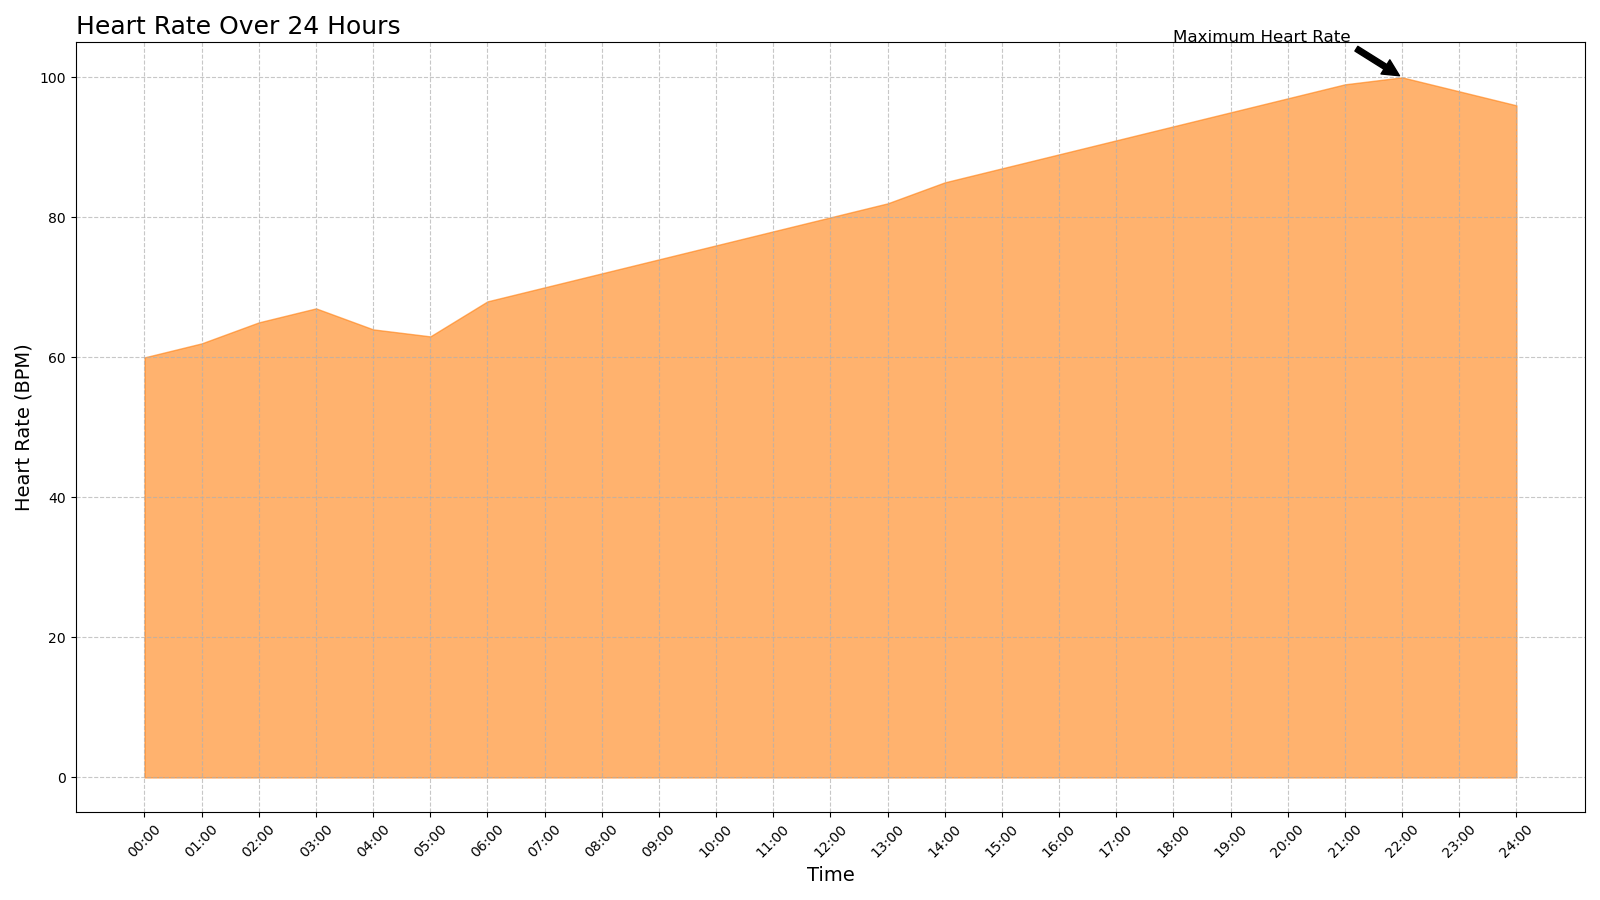

The table this chart was drawn from, first rows:
Time, Heart_Rate
00:00, 60
01:00, 62
02:00, 65
03:00, 67
04:00, 64
05:00, 63
06:00, 68
07:00, 70
08:00, 72
09:00, 74
10:00, 76
11:00, 78
12:00, 80
13:00, 82
14:00, 85
15:00, 87
16:00, 89
17:00, 91
18:00, 93
19:00, 95
20:00, 97
21:00, 99
22:00, 100
23:00, 98
24:00, 96
